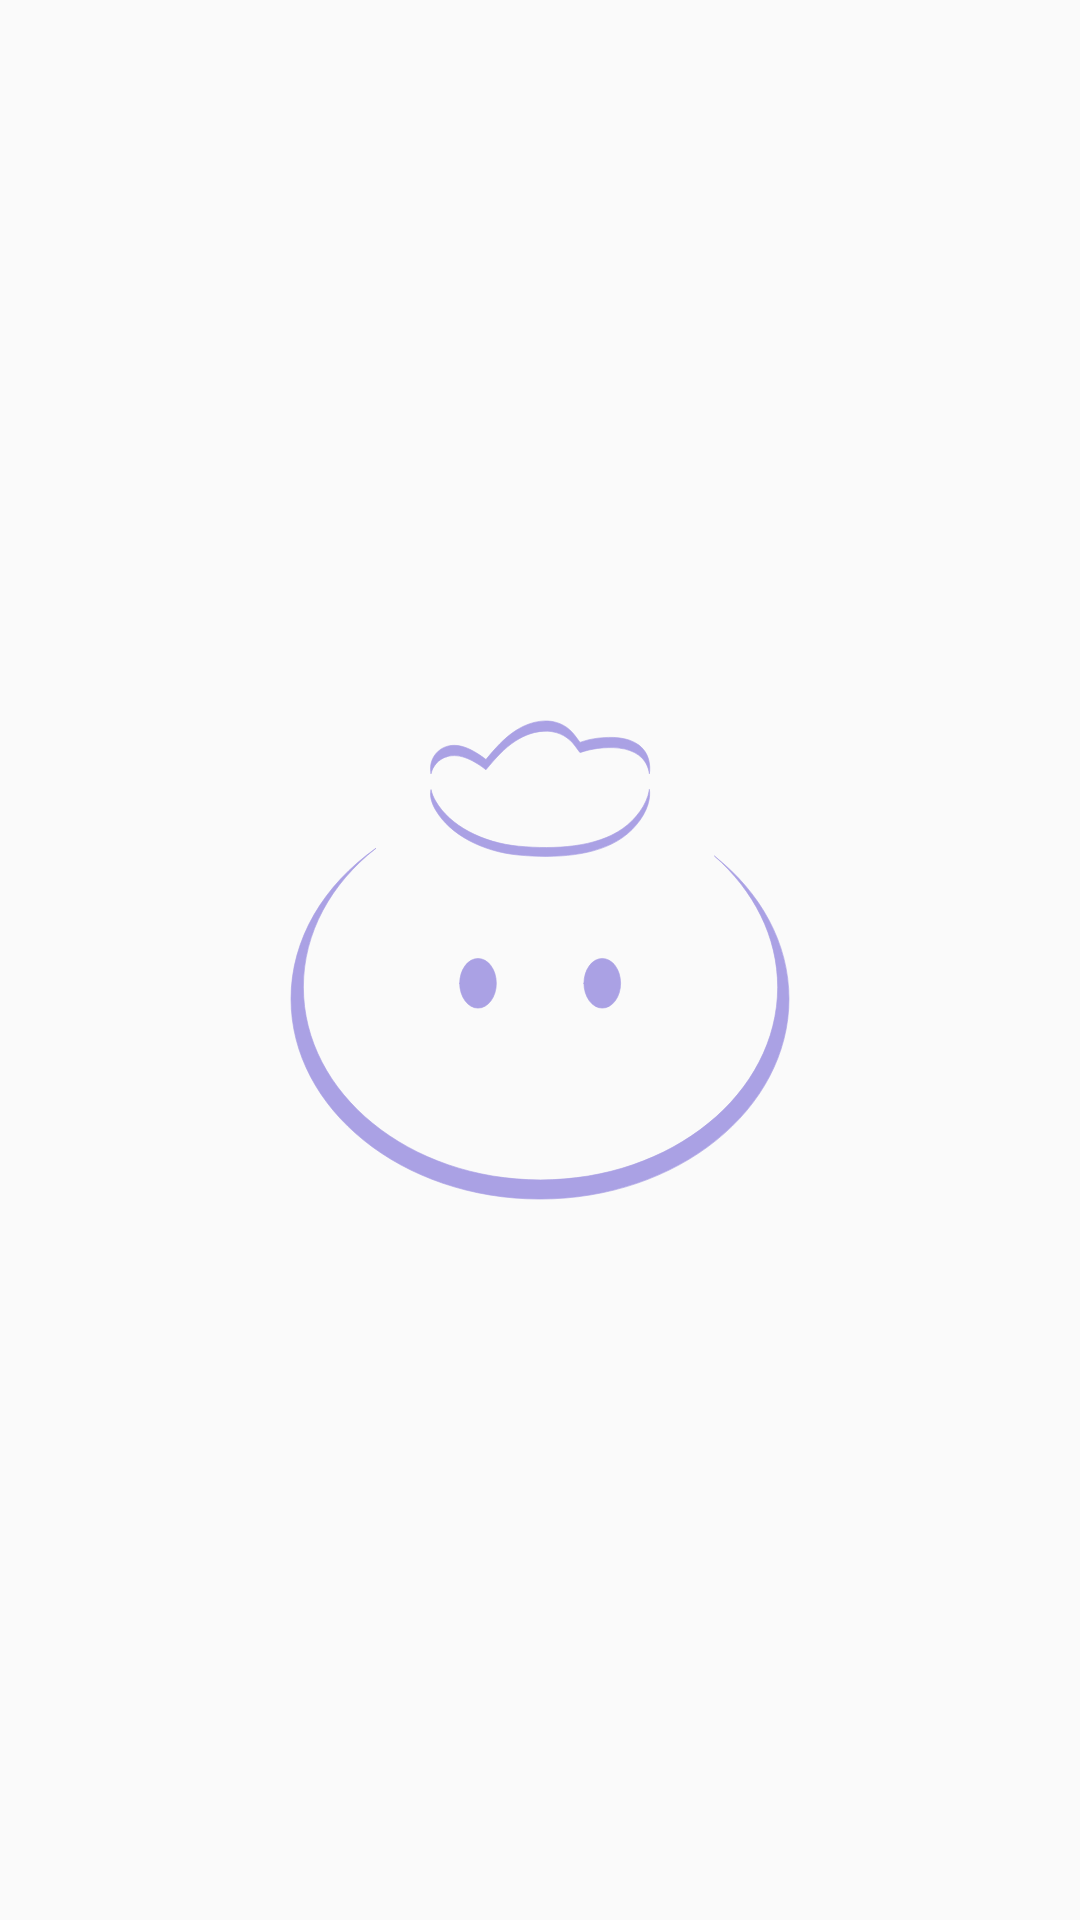

Write the Android layout XML for this screen, with the resource values it uses.
<!-- AndroidManifest.xml: application theme Theme.Blueberry_chat -->
<!-- res/layout/activity_splash.xml -->
<?xml version="1.0" encoding="utf-8"?>
<LinearLayout xmlns:android="http://schemas.android.com/apk/res/android"
    android:id="@+id/splashactivity_linearlayout"
    android:gravity="center"
    xmlns:app="http://schemas.android.com/apk/res-auto"
    xmlns:tools="http://schemas.android.com/tools"
    android:layout_width="match_parent"
    android:layout_height="match_parent"
    tools:context=".SplashActivity">

    <ImageView
        android:layout_width="174dp"
        android:layout_height="160dp"
        android:src="@drawable/blueberry" />

</LinearLayout>
<!-- resources referenced by this layout -->
<resources>
  <!-- drawable blueberry: vector/xml drawable (drawable, 2855 chars, omitted) -->
  <style name="Theme.Blueberry_chat" parent="Theme.AppCompat.Light.NoActionBar">
          
          <item name="colorPrimary">@color/purple_500</item>
          <item name="colorPrimaryVariant">@color/purple_700</item>
          <item name="colorOnPrimary">@color/white</item>
          
          <item name="colorSecondary">@color/teal_200</item>
          <item name="colorSecondaryVariant">@color/teal_700</item>
          <item name="colorOnSecondary">@color/black</item>
          
          <item name="android:statusBarColor">?attr/colorPrimaryVariant</item>
          
      </style>
  <!-- not gathered from this repository: default colours our renderer supplied (Android Studio template values) -->
  <color name="purple_500">#FF6200EE</color>
  <color name="purple_700">#FF3700B3</color>
  <color name="teal_200">#FF03DAC5</color>
  <color name="teal_700">#FF018786</color>
  <color name="black">#FF000000</color>
  <color name="white">#FFFFFFFF</color>
</resources>
